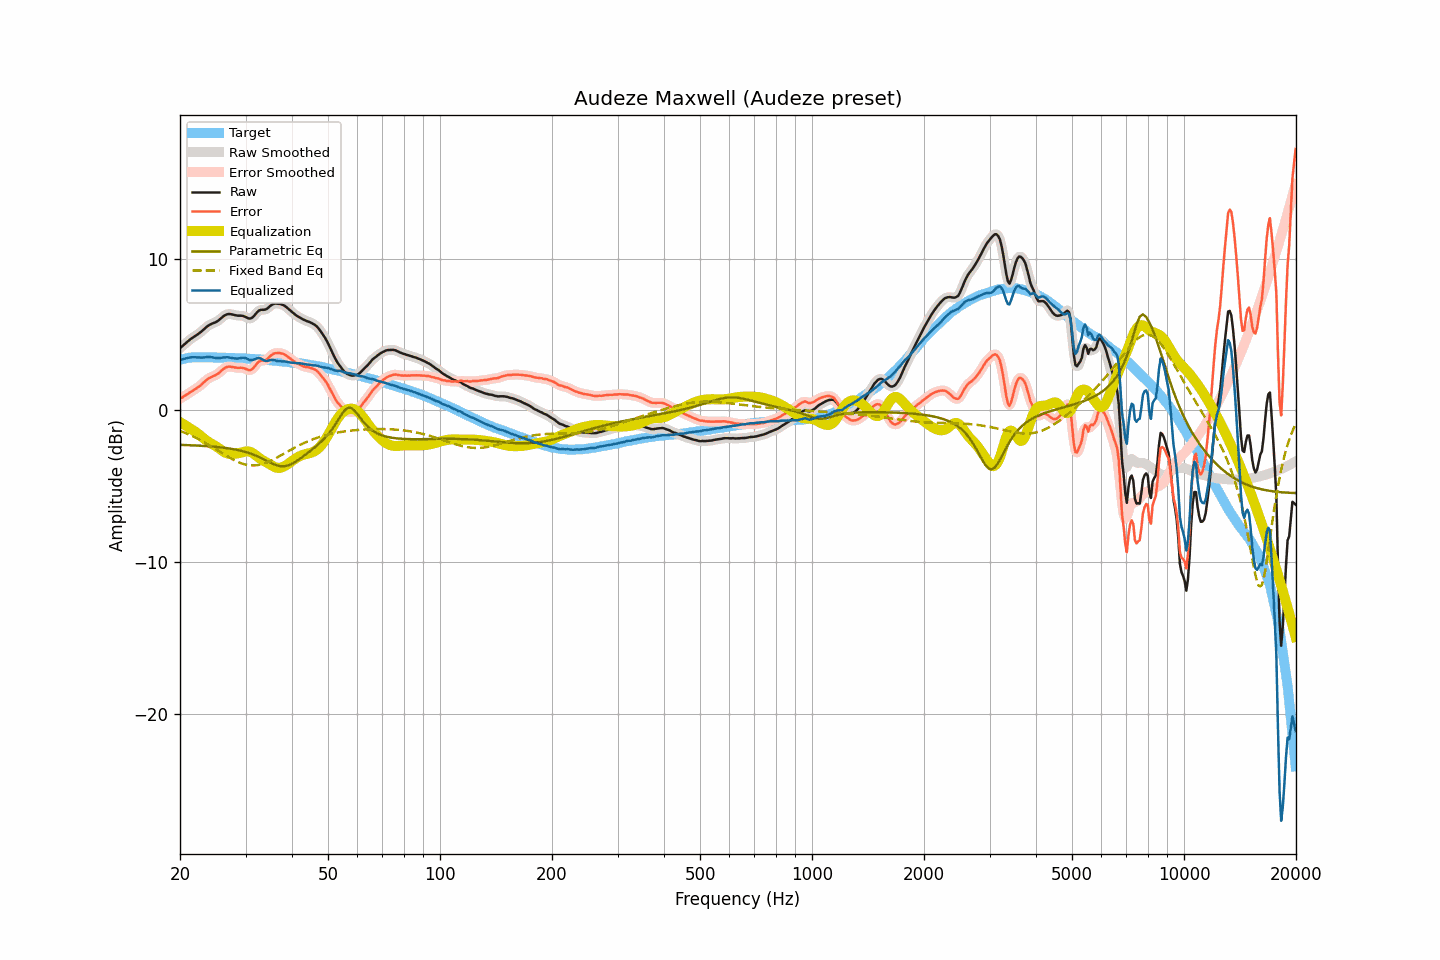

Values plotted in this chart, from the file beside it:
frequency, raw, smoothed, error, error_smoothed, equalization, parametric_eq, fixed_band_eq, equalized_raw, equalized_smoothed, target
20.00, 4.10, 4.10, 0.77, 0.77, -0.77, -2.27, -1.35, 3.33, 3.33, 3.33
20.20, 4.19, 4.19, 0.83, 0.83, -0.84, -2.27, -1.39, 3.36, 3.36, 3.36
20.40, 4.28, 4.28, 0.89, 0.90, -0.90, -2.28, -1.43, 3.38, 3.39, 3.39
20.61, 4.38, 4.38, 0.97, 0.96, -0.96, -2.28, -1.47, 3.42, 3.41, 3.41
20.81, 4.47, 4.47, 1.03, 1.03, -1.03, -2.28, -1.52, 3.44, 3.44, 3.44
21.02, 4.56, 4.56, 1.09, 1.10, -1.10, -2.29, -1.56, 3.46, 3.47, 3.47
21.23, 4.65, 4.65, 1.17, 1.17, -1.16, -2.29, -1.61, 3.49, 3.48, 3.48
21.44, 4.73, 4.73, 1.25, 1.24, -1.23, -2.30, -1.66, 3.50, 3.50, 3.49
21.66, 4.80, 4.80, 1.30, 1.31, -1.30, -2.30, -1.71, 3.50, 3.50, 3.50
21.87, 4.87, 4.87, 1.38, 1.37, -1.37, -2.31, -1.76, 3.50, 3.50, 3.50
22.09, 4.94, 4.94, 1.44, 1.44, -1.44, -2.31, -1.81, 3.50, 3.50, 3.50
22.31, 5.01, 5.01, 1.51, 1.51, -1.52, -2.32, -1.86, 3.49, 3.49, 3.50
22.54, 5.09, 5.09, 1.59, 1.59, -1.60, -2.32, -1.92, 3.49, 3.49, 3.50
22.76, 5.17, 5.17, 1.67, 1.67, -1.69, -2.33, -1.97, 3.48, 3.48, 3.50
22.99, 5.26, 5.26, 1.77, 1.77, -1.78, -2.33, -2.03, 3.48, 3.49, 3.49
23.22, 5.36, 5.36, 1.87, 1.87, -1.86, -2.34, -2.09, 3.50, 3.50, 3.49
23.45, 5.45, 5.45, 1.96, 1.96, -1.95, -2.35, -2.15, 3.50, 3.50, 3.49
23.69, 5.54, 5.54, 2.05, 2.05, -2.02, -2.36, -2.21, 3.51, 3.51, 3.49
23.92, 5.61, 5.61, 2.12, 2.12, -2.10, -2.36, -2.27, 3.52, 3.52, 3.49
24.16, 5.67, 5.67, 2.17, 2.18, -2.16, -2.37, -2.34, 3.51, 3.51, 3.50
24.40, 5.72, 5.72, 2.22, 2.22, -2.22, -2.38, -2.40, 3.50, 3.50, 3.50
24.65, 5.76, 5.76, 2.27, 2.27, -2.28, -2.39, -2.47, 3.48, 3.48, 3.49
24.89, 5.80, 5.81, 2.32, 2.32, -2.34, -2.40, -2.53, 3.46, 3.46, 3.49
25.14, 5.86, 5.86, 2.38, 2.38, -2.41, -2.41, -2.60, 3.45, 3.45, 3.48
25.39, 5.93, 5.93, 2.45, 2.45, -2.48, -2.42, -2.67, 3.45, 3.45, 3.48
25.65, 6.02, 6.02, 2.54, 2.54, -2.56, -2.43, -2.73, 3.46, 3.46, 3.48
25.91, 6.11, 6.11, 2.64, 2.64, -2.64, -2.44, -2.80, 3.47, 3.47, 3.47
26.16, 6.20, 6.20, 2.73, 2.73, -2.71, -2.46, -2.87, 3.49, 3.49, 3.47
26.43, 6.27, 6.27, 2.80, 2.80, -2.77, -2.47, -2.93, 3.50, 3.50, 3.47
26.69, 6.32, 6.32, 2.85, 2.85, -2.82, -2.48, -3.00, 3.50, 3.50, 3.47
26.96, 6.35, 6.35, 2.88, 2.88, -2.85, -2.50, -3.06, 3.50, 3.49, 3.47
27.23, 6.35, 6.35, 2.89, 2.88, -2.87, -2.51, -3.12, 3.48, 3.48, 3.47
27.50, 6.33, 6.33, 2.87, 2.87, -2.87, -2.53, -3.18, 3.46, 3.46, 3.46
27.77, 6.31, 6.31, 2.86, 2.85, -2.87, -2.55, -3.24, 3.44, 3.44, 3.45
28.05, 6.28, 6.28, 2.83, 2.83, -2.86, -2.57, -3.30, 3.42, 3.43, 3.45
28.33, 6.26, 6.26, 2.82, 2.82, -2.84, -2.59, -3.35, 3.42, 3.42, 3.44
28.62, 6.24, 6.25, 2.80, 2.81, -2.83, -2.61, -3.40, 3.41, 3.42, 3.44
28.90, 6.24, 6.24, 2.80, 2.81, -2.81, -2.64, -3.44, 3.43, 3.44, 3.44
29.19, 6.24, 6.24, 2.82, 2.81, -2.78, -2.66, -3.48, 3.46, 3.46, 3.42
29.48, 6.23, 6.22, 2.80, 2.80, -2.75, -2.69, -3.52, 3.48, 3.47, 3.43
29.78, 6.19, 6.19, 2.77, 2.77, -2.73, -2.72, -3.55, 3.47, 3.47, 3.42
30.08, 6.15, 6.14, 2.73, 2.72, -2.70, -2.75, -3.57, 3.45, 3.44, 3.42
30.38, 6.09, 6.09, 2.68, 2.68, -2.70, -2.78, -3.60, 3.39, 3.39, 3.41
30.68, 6.05, 6.06, 2.65, 2.66, -2.71, -2.81, -3.61, 3.34, 3.35, 3.41
30.99, 6.06, 6.07, 2.67, 2.67, -2.75, -2.85, -3.62, 3.32, 3.32, 3.39
31.30, 6.12, 6.12, 2.73, 2.73, -2.80, -2.89, -3.63, 3.32, 3.32, 3.39
31.61, 6.22, 6.22, 2.83, 2.84, -2.87, -2.93, -3.63, 3.35, 3.35, 3.39
31.93, 6.35, 6.35, 2.97, 2.97, -2.95, -2.97, -3.62, 3.40, 3.39, 3.38
32.24, 6.47, 6.47, 3.11, 3.10, -3.04, -3.02, -3.61, 3.44, 3.43, 3.36
32.57, 6.57, 6.56, 3.21, 3.20, -3.12, -3.06, -3.59, 3.45, 3.44, 3.36
32.89, 6.62, 6.61, 3.26, 3.26, -3.19, -3.11, -3.57, 3.43, 3.42, 3.36
33.22, 6.63, 6.63, 3.28, 3.28, -3.26, -3.17, -3.54, 3.37, 3.37, 3.35
33.55, 6.63, 6.63, 3.29, 3.29, -3.32, -3.22, -3.51, 3.31, 3.31, 3.34
33.89, 6.64, 6.65, 3.31, 3.32, -3.38, -3.27, -3.47, 3.26, 3.27, 3.33
34.23, 6.69, 6.70, 3.36, 3.37, -3.44, -3.33, -3.43, 3.25, 3.26, 3.33
34.57, 6.77, 6.77, 3.46, 3.46, -3.49, -3.38, -3.39, 3.28, 3.28, 3.31
34.92, 6.87, 6.86, 3.57, 3.56, -3.56, -3.43, -3.34, 3.31, 3.31, 3.30
35.27, 6.95, 6.95, 3.65, 3.65, -3.62, -3.48, -3.29, 3.33, 3.33, 3.30
35.62, 7.01, 7.01, 3.73, 3.72, -3.68, -3.53, -3.24, 3.33, 3.32, 3.28
35.97, 7.04, 7.04, 3.77, 3.76, -3.74, -3.57, -3.18, 3.31, 3.30, 3.27
... 635 more rows
